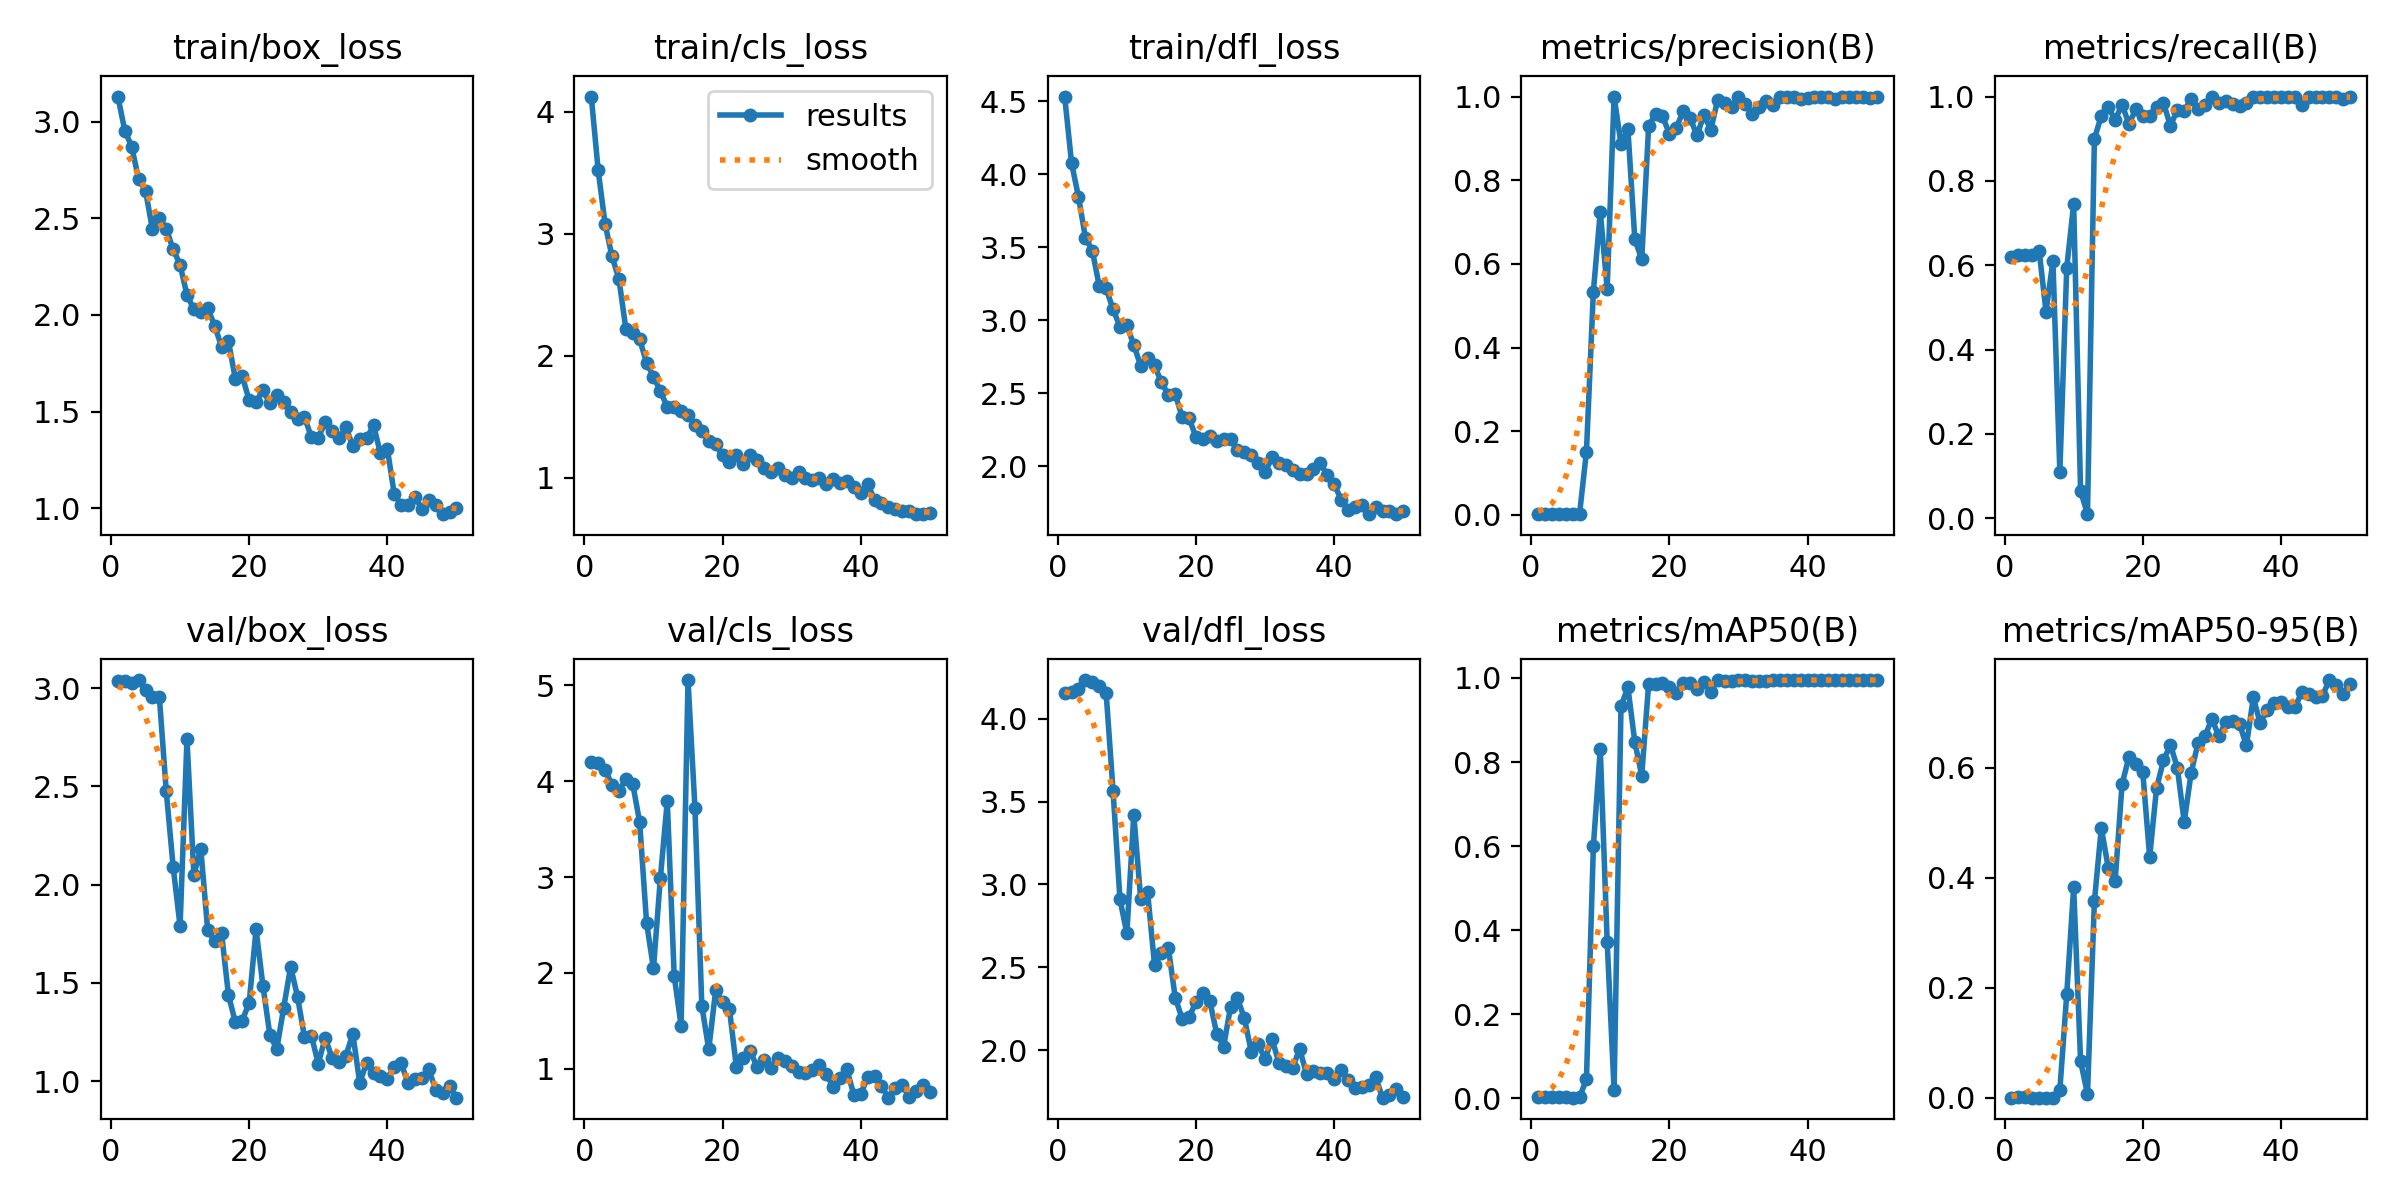

Values plotted in this chart, from the file beside it:
epoch, time, train/box_loss, train/cls_loss, train/dfl_loss, metrics/precision(B), metrics/recall(B), metrics/mAP50(B), metrics/mAP50-95(B), val/box_loss, val/cls_loss, val/dfl_loss, lr/pg0, lr/pg1, lr/pg2
1, 60.27, 3.131, 4.126, 4.533, 0.0023, 0.62, 0.00191, 0.00057, 3.035, 4.202, 4.158, 0.00024, 0.00024, 0.00024
2, 118.4, 2.955, 3.521, 4.077, 0.00237, 0.625, 0.00298, 0.00078, 3.036, 4.191, 4.163, 0.0004901, 0.0004901, 0.0004901
3, 175.8, 2.872, 3.081, 3.845, 0.00232, 0.625, 0.00305, 0.00084, 3.025, 4.118, 4.179, 0.0007299, 0.0007299, 0.0007299
4, 233.3, 2.703, 2.815, 3.567, 0.00229, 0.625, 0.00272, 0.00076, 3.042, 3.964, 4.233, 0.0009594, 0.0009594, 0.0009594
5, 293.6, 2.644, 2.63, 3.478, 0.00235, 0.635, 0.00212, 0.00063, 2.989, 3.896, 4.222, 0.001179, 0.001179, 0.001179
6, 352.6, 2.443, 2.223, 3.236, 0.00179, 0.49, 0.00134, 0.00045, 2.954, 4.025, 4.196, 0.001388, 0.001388, 0.001388
7, 410.1, 2.503, 2.187, 3.218, 0.00223, 0.61, 0.0018, 0.00055, 2.958, 3.971, 4.156, 0.001586, 0.001586, 0.001586
8, 468.2, 2.446, 2.135, 3.076, 0.1512, 0.11, 0.04542, 0.0142, 2.476, 3.574, 3.567, 0.001723, 0.001723, 0.001723
9, 527.7, 2.34, 1.943, 2.955, 0.5335, 0.5946, 0.5991, 0.1889, 2.092, 2.524, 2.911, 0.001683, 0.001683, 0.001683
10, 586, 2.26, 1.829, 2.966, 0.7246, 0.745, 0.8316, 0.3828, 1.789, 2.047, 2.705, 0.001644, 0.001644, 0.001644
11, 644.7, 2.103, 1.711, 2.831, 0.5411, 0.06485, 0.3723, 0.06669, 2.74, 2.99, 3.421, 0.001604, 0.001604, 0.001604
12, 702.1, 2.029, 1.578, 2.689, 1, 0.00991, 0.01969, 0.00714, 2.051, 3.793, 2.912, 0.001564, 0.001564, 0.001564
13, 759.7, 2.017, 1.58, 2.741, 0.8866, 0.9, 0.9329, 0.3573, 2.183, 1.97, 2.955, 0.001525, 0.001525, 0.001525
14, 817.2, 2.034, 1.551, 2.69, 0.9226, 0.954, 0.9775, 0.4903, 1.768, 1.45, 2.514, 0.001485, 0.001485, 0.001485
15, 874.9, 1.945, 1.518, 2.575, 0.659, 0.975, 0.8477, 0.4186, 1.715, 5.054, 2.584, 0.001446, 0.001446, 0.001446
16, 932.3, 1.836, 1.429, 2.49, 0.6107, 0.945, 0.7677, 0.3933, 1.755, 3.725, 2.619, 0.001406, 0.001406, 0.001406
17, 989.8, 1.865, 1.384, 2.492, 0.9289, 0.9805, 0.9859, 0.5699, 1.44, 1.656, 2.317, 0.001366, 0.001366, 0.001366
18, 1047, 1.669, 1.303, 2.338, 0.959, 0.9355, 0.9849, 0.6194, 1.299, 1.202, 2.189, 0.001327, 0.001327, 0.001327
19, 1105, 1.684, 1.272, 2.33, 0.9532, 0.97, 0.9879, 0.6069, 1.308, 1.818, 2.2, 0.001287, 0.001287, 0.001287
20, 1163, 1.557, 1.183, 2.199, 0.9115, 0.955, 0.9794, 0.5921, 1.399, 1.696, 2.289, 0.001248, 0.001248, 0.001248
21, 1221, 1.551, 1.132, 2.187, 0.9256, 0.955, 0.9648, 0.4379, 1.773, 1.619, 2.344, 0.001208, 0.001208, 0.001208
22, 1278, 1.611, 1.185, 2.204, 0.9645, 0.975, 0.9884, 0.5634, 1.483, 1.017, 2.297, 0.001168, 0.001168, 0.001168
23, 1336, 1.542, 1.11, 2.173, 0.9486, 0.985, 0.987, 0.6133, 1.235, 1.111, 2.1, 0.001129, 0.001129, 0.001129
24, 1394, 1.586, 1.186, 2.184, 0.9074, 0.9307, 0.9747, 0.6415, 1.164, 1.185, 2.022, 0.001089, 0.001089, 0.001089
25, 1451, 1.547, 1.146, 2.184, 0.9556, 0.968, 0.9906, 0.6002, 1.375, 1.018, 2.26, 0.00105, 0.00105, 0.00105
26, 1508, 1.497, 1.079, 2.11, 0.9208, 0.965, 0.9675, 0.5014, 1.583, 1.096, 2.312, 0.00101, 0.00101, 0.00101
27, 1566, 1.462, 1.051, 2.099, 0.9925, 0.995, 0.9946, 0.5907, 1.43, 1.005, 2.194, 0.0009704, 0.0009704, 0.0009704
28, 1623, 1.473, 1.081, 2.076, 0.9835, 0.97, 0.9925, 0.645, 1.225, 1.117, 1.991, 0.0009308, 0.0009308, 0.0009308
29, 1680, 1.367, 1.021, 2.019, 0.9751, 0.9811, 0.993, 0.6567, 1.232, 1.085, 2.036, 0.0008912, 0.0008912, 0.0008912
30, 1738, 1.365, 0.9965, 1.957, 1, 0.9982, 0.995, 0.6893, 1.09, 1.033, 1.947, 0.0008516, 0.0008516, 0.0008516
31, 1796, 1.445, 1.051, 2.061, 0.9819, 0.985, 0.9947, 0.6571, 1.221, 0.9704, 2.07, 0.000812, 0.000812, 0.000812
32, 1853, 1.399, 1, 2.021, 0.9592, 0.99, 0.993, 0.6825, 1.118, 0.9594, 1.923, 0.0007724, 0.0007724, 0.0007724
33, 1911, 1.362, 0.9772, 2.011, 0.9752, 0.9813, 0.9924, 0.6842, 1.098, 0.9852, 1.905, 0.0007328, 0.0007328, 0.0007328
34, 1968, 1.419, 1.001, 1.975, 0.9899, 0.977, 0.9938, 0.6793, 1.129, 1.035, 1.894, 0.0006932, 0.0006932, 0.0006932
35, 2026, 1.321, 0.9456, 1.944, 0.9801, 0.9856, 0.9939, 0.6405, 1.241, 0.9438, 2.007, 0.0006536, 0.0006536, 0.0006536
36, 2083, 1.357, 0.9891, 1.944, 0.9981, 1, 0.995, 0.7276, 0.9918, 0.8141, 1.857, 0.000614, 0.000614, 0.000614
37, 2142, 1.361, 0.9576, 1.983, 0.9994, 1, 0.995, 0.6806, 1.094, 0.9028, 1.876, 0.0005744, 0.0005744, 0.0005744
38, 2199, 1.428, 0.9729, 2.02, 0.9983, 1, 0.995, 0.7049, 1.043, 0.995, 1.86, 0.0005348, 0.0005348, 0.0005348
39, 2257, 1.283, 0.9228, 1.939, 0.9946, 1, 0.995, 0.7182, 1.026, 0.7244, 1.863, 0.0004952, 0.0004952, 0.0004952
40, 2314, 1.306, 0.8782, 1.877, 0.9962, 1, 0.995, 0.7197, 1.012, 0.7354, 1.827, 0.0004556, 0.0004556, 0.0004556
41, 2371, 1.072, 0.9517, 1.771, 0.9988, 1, 0.995, 0.7105, 1.071, 0.9135, 1.879, 0.000416, 0.000416, 0.000416
42, 2428, 1.017, 0.8162, 1.7, 1, 0.9985, 0.995, 0.7094, 1.09, 0.9284, 1.82, 0.0003764, 0.0003764, 0.0003764
43, 2486, 1.016, 0.7915, 1.722, 0.9982, 0.98, 0.9946, 0.7367, 0.9896, 0.8186, 1.772, 0.0003368, 0.0003368, 0.0003368
44, 2545, 1.056, 0.7576, 1.735, 0.9939, 1, 0.995, 0.7343, 1.013, 0.6988, 1.78, 0.0002972, 0.0002972, 0.0002972
45, 2603, 0.9972, 0.7463, 1.671, 0.9996, 1, 0.995, 0.7277, 1.018, 0.7987, 1.792, 0.0002576, 0.0002576, 0.0002576
46, 2660, 1.043, 0.7267, 1.719, 0.999, 1, 0.995, 0.7304, 1.06, 0.8349, 1.837, 0.000218, 0.000218, 0.000218
47, 2717, 1.016, 0.7294, 1.694, 0.9994, 1, 0.995, 0.7592, 0.9559, 0.705, 1.713, 0.0001784, 0.0001784, 0.0001784
48, 2774, 0.9685, 0.701, 1.69, 0.999, 1, 0.995, 0.7495, 0.9415, 0.768, 1.73, 0.0001388, 0.0001388, 0.0001388
49, 2881, 0.9811, 0.706, 1.675, 0.9972, 0.995, 0.995, 0.7336, 0.9742, 0.8283, 1.763, 9.92e-05, 9.92e-05, 9.92e-05
50, 2942, 1, 0.7104, 1.695, 0.9986, 1, 0.995, 0.752, 0.9161, 0.7611, 1.719, 5.96e-05, 5.96e-05, 5.96e-05
